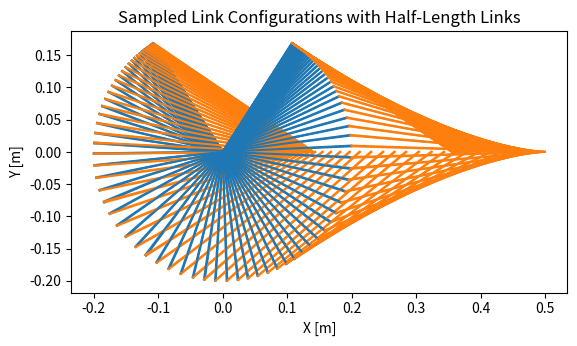
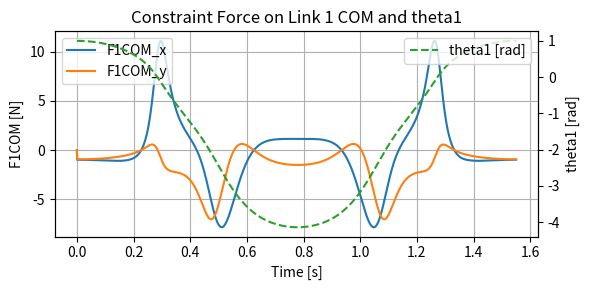
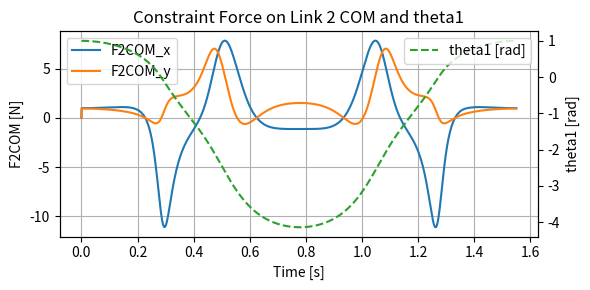

Reproduce these figures in Python, in order.
import numpy as np
import matplotlib.pyplot as plt

# Physical constants and system parameters
m1, m2 = 0.20, 0.30    # masses [kg]
l1, l2 = 0.10, 0.15    # link half lengths [m]
I1 = m1 * (2*l1)**2 / 12    # moment of inertia link 1 [kg·m²]
I2 = m2 * (2*l2)**2 / 12    # moment of inertia link 2 [kg·m²]
g = 9.81               # gravity [m/s²]

# Initial angles (theta2 derived from closed-chain constraint)
theta1 = 1.0  # [rad]
theta2 = np.arcsin(-2 * l1 * np.sin(theta1) / (2 * l2))

# Initial positions of link coms
x1 =  l1 * np.cos(theta1)
y1 =  l1 * np.sin(theta1)
x2 =  x1 + l1 * np.cos(theta1) + l2 * np.cos(theta2)
y2 =  y1 + l1 * np.sin(theta1) + l2 * np.sin(theta2)

# Initial velocities (stationary)
q     = np.array([x1, y1, theta1, x2, y2, theta2])
q_dot = np.zeros(6)

# Define mass-inertia matrix M
M = np.diag([m1, m1, I1, m2, m2, I2])

# Baumgarte stabilization parameters (adjustable)
alpha = 10.0  # velocity stabilization gain
beta  = 100.0  # position stabilization gain

def update_J_and_J_dot(q, q_dot):
    x1, y1, th1, x2, y2, th2 = q
    vx1, vy1, w1, vx2, vy2, w2 = q_dot
    s1 = np.sin(th1)
    c1 = np.cos(th1)
    s2 = np.sin(th2)
    c2 = np.cos(th2)

    # Constraint Jacobian J (5 constraints × 6 generalized coordinates)
    J = np.array([
        [ 1,  0,  l1*s1,    0,   0,   0         ],
        [ 0,  1, -l1*c1,    0,   0,   0         ],
        [ 1,  0, -l1*s1,   -1,   0,  -l2*s2     ],
        [ 0,  1,  l1*c1,    0,  -1,   l2*c2     ],
        [ 0,  0,      0,    0,   1,   l2*c2     ]
    ])

    # Time derivative of J
    J_dot = np.array([
        [ 0, 0,   l1*w1*c1,   0, 0,   0           ],
        [ 0, 0,   l1*w1*s1,   0, 0,   0           ],
        [ 0, 0,  -l1*w1*c1,   0, 0,  -l2*w2*c2    ],
        [ 0, 0,  -l1*w1*s1,   0, 0,  -l2*w2*s2    ],
        [ 0, 0,          0,   0, 0,  -l2*w2*s2    ]
    ])

    return J, J_dot


def update_F_ext():
    # Generalized external forces: [Fx1, Fy1, τ1, Fx2, Fy2, τ2]

    return np.array([0, -m1*g, 0, 0, -m2*g, 0])


def compute_q_ddot(q, q_dot, M, alpha, beta):
    x1, y1, th1, x2, y2, th2 = q
    c1, s1, c2, s2 = np.cos(th1), np.sin(th1), np.cos(th2), np.sin(th2)

    J, J_dot = update_J_and_J_dot(q, q_dot)
    F_ext    = update_F_ext()

    # Constraint errors (position and velocity)
    C1 = x1 - l1*c1
    C2 = y1 - l1*s1
    C3 = x1 + l1*c1 - x2 + l2*c2
    C4 = y1 + l1*s1 - y2 + l2*s2
    C5 = y2 + l2*s2
    C = np.array([C1, C2, C3, C4, C5])
    C_dot = np.dot(J, q_dot)

    # Construct b vector and A matrix for Ax=b
    b_top = F_ext
    b_bottom = -J_dot @ q_dot - 2 * alpha * C_dot - beta**2 * C  # Baumgarte stabilization term
    b = np.concatenate((b_top, b_bottom))
    A = np.block([
        [M, J.T],
        [J, np.zeros((J.shape[0], J.shape[0]))]
    ])

    # Solve linear system for q̈ and Lagrange multipliers
    x = np.linalg.solve(A, b)
    q_ddot       = x[:6]
    lambda_prime = x[6:]

    return q_ddot, lambda_prime, C, C_dot, J


# Simulation parameters
dt    = 0.001    # time step [s]
T     = 1.55     # total simulation time [s]
steps = int(T/dt)

# For storing results
q_hist     = np.zeros((steps+1, 6))
q_dot_hist = np.zeros((steps+1, 6))
t_hist     = np.linspace(0, T, steps+1)

# For storing constraint violations
C_hist     = np.zeros(steps+1)  # C(q) violation
C_dot_hist = np.zeros(steps+1)  # C_dot(q) violation
F1BCOM_hist = np.zeros((steps+1, 2))  # Constraint force at joint B on body 1
F2BCOM_hist = np.zeros((steps+1, 2))  # Constraint force at joint B on body 2

# Record initial conditions
q_hist[0]     = q
q_dot_hist[0] = q_dot

# Main loop
for i in range(steps):
    q_ddot, lambda_prime, C, C_dot, J = compute_q_ddot(q, q_dot, M, alpha, beta)

    # Store constraint violations
    C_hist[i+1]     = np.linalg.norm(C)
    C_dot_hist[i+1] = np.linalg.norm(C_dot)

    J_B = J[2:4, :]  # Rows corresponding to C3, C4 (joint B constraints)
    lambda_B = lambda_prime[2:4]  # Lagrange multipliers associated with joint B

    # Force at COM of Body 1 (2D vector)
    F1BCOM = -J_B[:, 0:2].T @ lambda_B  # Transpose for dot product (2x2 @ 2x1 → 2x1)
    F1BCOM_hist[i+1] = F1BCOM

    # Torque at COM of Body 1 (scalar)
    T1BCOM = -J_B[:, 2].T @ lambda_B    # J_B[:, 2] is shape (2,), lambda_B is (2,)

    # Force at COM of Body 2 (2D vector)
    F2BCOM = -J_B[:, 3:5].T @ lambda_B  # Transpose for dot product (2x2 @ 2x1 → 2x1)
    F2BCOM_hist[i+1] = F2BCOM

    # Torque at COM of Body 2 (scalar)
    T2BCOM = -J_B[:, 5].T @ lambda_B    # J_B[:, 2] is shape (2,), lambda_B is (2,)

    # Semi-implicit Euler integration
    q_dot += q_ddot * dt
    q     += q_dot   * dt

    q_hist[i+1]     = q
    q_dot_hist[i+1] = q_dot


# Plot only 200 equally-spaced configurations
num_samples = 200
indices = np.linspace(0, len(q_hist)-1, num_samples, dtype=int)

plt.figure()
for idx in indices:
    x1, y1, th1, x2, y2, th2 = q_hist[idx]

    # Link 1 endpoints (from center at x1, y1)
    dx1 = l1 * np.cos(th1)
    dy1 = l1 * np.sin(th1)
    x1_start, y1_start = x1 - dx1, y1 - dy1
    x1_end,   y1_end   = x1 + dx1, y1 + dy1

    # Link 2 endpoints (from center at x2, y2)
    dx2 = l2 * np.cos(th2)
    dy2 = l2 * np.sin(th2)
    x2_start, y2_start = x2 - dx2, y2 - dy2
    x2_end,   y2_end   = x2 + dx2, y2 + dy2

    # Draw Link 1
    plt.plot([x1_start, x1_end], [y1_start, y1_end], color='C0')

    # Draw Link 2
    plt.plot([x2_start, x2_end], [y2_start, y2_end], color='C1')

ax = plt.gca()
ax.set_aspect('equal', 'box')
plt.xlabel('X [m]')
plt.ylabel('Y [m]')
plt.title('Sampled Link Configurations with Half-Length Links')
plt.show()


# Plot constraint force at joint B on body 1
fig, ax1 = plt.subplots(figsize=(6,3))

# Primary y-axis: Force at COM
ax1.plot(t_hist, F1BCOM_hist[:, 0], label='F1COM_x', color='tab:blue')
ax1.plot(t_hist, F1BCOM_hist[:, 1], label='F1COM_y', color='tab:orange')
ax1.set_xlabel('Time [s]')
ax1.set_ylabel('F1COM [N]')
ax1.legend(loc='upper left')
ax1.grid(True)

# Secondary y-axis: Theta1
ax2 = ax1.twinx()
ax2.plot(t_hist, q_hist[:, 2], label='theta1 [rad]', color='tab:green', linestyle='--')
ax2.set_ylabel('theta1 [rad]')
ax2.legend(loc='upper right')

plt.title('Constraint Force on Link 1 COM and theta1')
plt.tight_layout()
plt.show()


# Plot constraint force at joint B on body 2
fig, ax1 = plt.subplots(figsize=(6,3))

# Primary y-axis: Force at COM
ax1.plot(t_hist, F2BCOM_hist[:, 0], label='F2COM_x', color='tab:blue')
ax1.plot(t_hist, F2BCOM_hist[:, 1], label='F2COM_y', color='tab:orange')
ax1.set_xlabel('Time [s]')
ax1.set_ylabel('F2COM [N]')
ax1.legend(loc='upper left')
ax1.grid(True)

# Secondary y-axis: Theta1
ax2 = ax1.twinx()
ax2.plot(t_hist, q_hist[:, 2], label='theta1 [rad]', color='tab:green', linestyle='--')
ax2.set_ylabel('theta1 [rad]')
ax2.legend(loc='upper right')

plt.title('Constraint Force on Link 2 COM and theta1')
plt.tight_layout()
plt.show()
